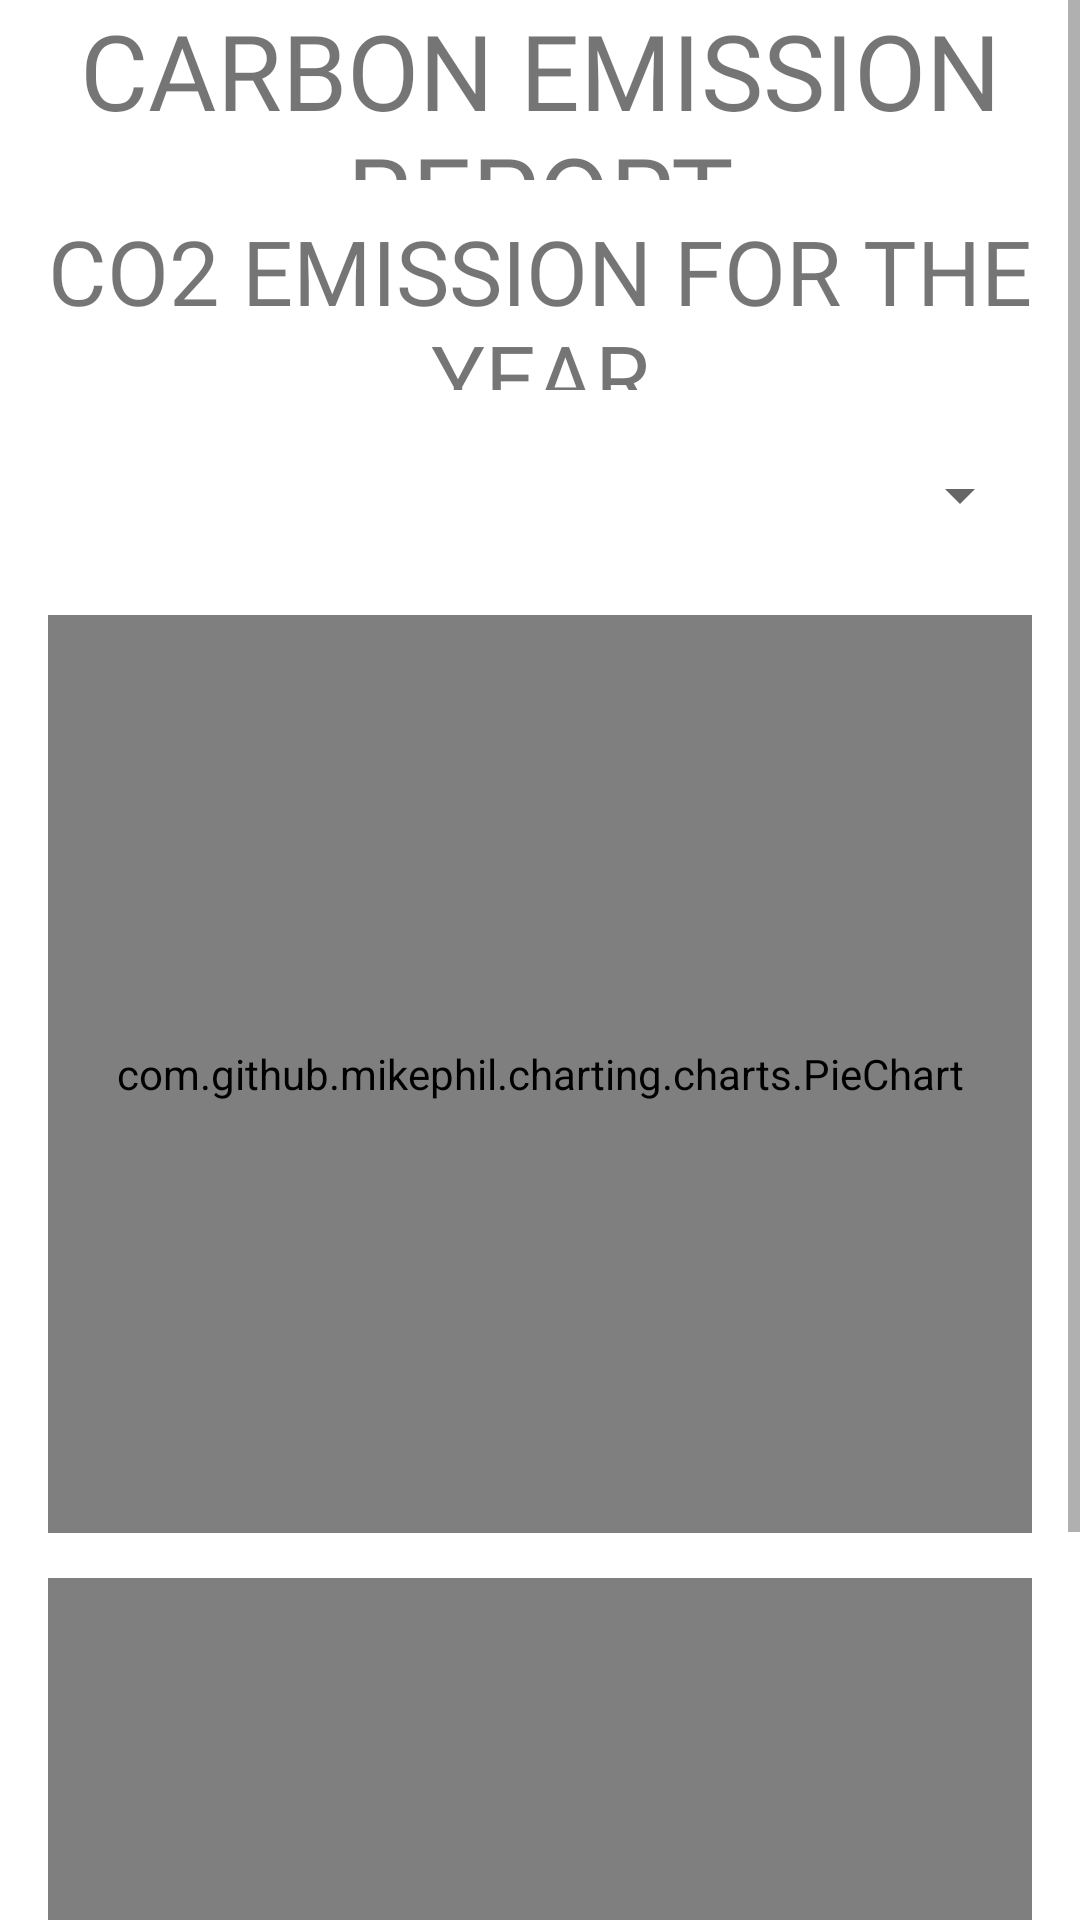

Layout XML and referenced resources for this Android screen:
<!-- AndroidManifest.xml: application theme Theme.CarbonFootprint -->
<!-- res/layout/fragment_dashboard.xml -->
<ScrollView xmlns:android="http://schemas.android.com/apk/res/android"
    android:layout_width="match_parent"
    android:layout_height="wrap_content"
    xmlns:tools="http://schemas.android.com/tools"
    android:fillViewport="true"
    tools:context=".dashboard.DashBoardFragment">

    <RelativeLayout xmlns:android="http://schemas.android.com/apk/res/android"
        android:layout_width="match_parent"
        android:layout_height="wrap_content"
        android:paddingLeft="16dp"
        android:paddingRight="16dp">

        <TextView
            android:id="@+id/text_home"
            android:layout_width="match_parent"
            android:layout_height="60dp"
            android:fontFamily="@font/baloo"
            android:text="Carbon Emission Report"
            android:textAlignment="center"
            android:textAllCaps="true"
            android:textSize="35sp"
            android:textStyle="normal" />

        <TextView
            android:id="@+id/text_home2"
            android:layout_width="match_parent"
            android:layout_height="60dp"
            android:layout_below="@+id/text_home"
            android:layout_marginTop="10dp"
            android:fontFamily="@font/baloo"
            android:text="CO2 Emission for the Year"
            android:textAlignment="center"
            android:textAllCaps="true"
            android:textSize="30sp"
            android:textStyle="normal" />

        <Spinner
            android:id="@+id/years_spinner"
            android:layout_width="match_parent"
            android:layout_height="50dp"
            android:layout_below="@+id/text_home2"
            android:layout_marginTop="10dp"
            android:textAlignment="center" />

        <com.github.mikephil.charting.charts.PieChart
            android:id="@+id/chart"
            android:layout_width="match_parent"
            android:layout_height="306dp"
            android:layout_below="@+id/years_spinner"
            android:layout_marginTop="15dp" />

        <com.github.mikephil.charting.charts.BarChart
            android:id="@+id/barchart"
            android:layout_width="match_parent"
            android:layout_height="256dp"
            android:layout_below="@+id/chart"
            android:layout_marginBottom="20dp"
            android:layout_marginTop="15dp"/>
    </RelativeLayout>
</ScrollView>
<!-- resources referenced by this layout -->
<resources>
  <style name="Theme.CarbonFootprint" parent="Theme.MaterialComponents.DayNight.NoActionBar">
          
          <item name="colorPrimary">@color/purple_500</item>
          <item name="colorPrimaryVariant">@color/purple_700</item>
          <item name="colorOnPrimary">@color/white</item>
          
          <item name="colorSecondary">@color/teal_200</item>
          <item name="colorSecondaryVariant">@color/teal_700</item>
          <item name="colorOnSecondary">@color/black</item>
          
          <item name="android:statusBarColor" tools:targetApi="l">?attr/colorPrimaryVariant</item>
          
      </style>
  <color name="purple_500">#FF6200EE</color>
  <color name="purple_700">#FF3700B3</color>
  <color name="white">#FFFFFFFF</color>
  <color name="teal_200">#FF03DAC5</color>
  <color name="teal_700">#FF018786</color>
  <color name="black">#FF000000</color>
</resources>
